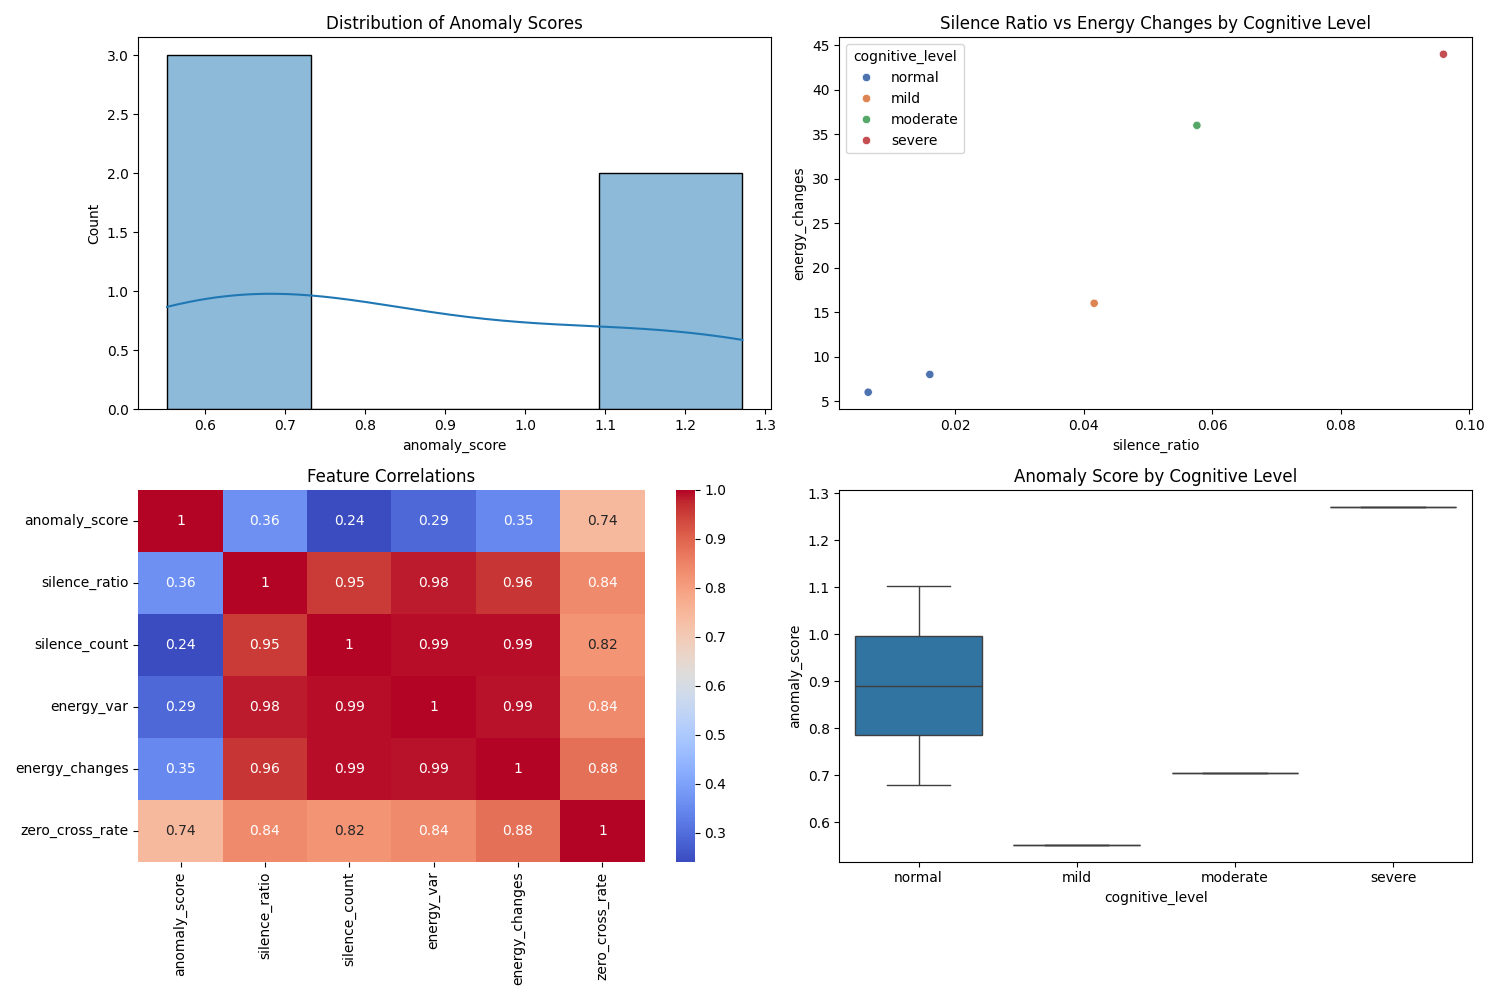

Values plotted in this chart, from the file beside it:
zero_cross_rate, rms_energy, spectral_centroid, spectral_bandwidth, spectral_rolloff, silence_ratio, silence_count, energy_var, energy_changes, mfcc1_mean, mfcc1_std, mfcc2_mean, mfcc2_std, mfcc3_mean, mfcc3_std, mfcc4_mean, mfcc4_std, mfcc5_mean, mfcc5_std, mfcc6_mean, mfcc6_std, mfcc7_mean, mfcc7_std, mfcc8_mean
0.08529, 0.4207, 656.5, 469.7, 1352, 0.016, 2, 0.008006, 8, -402.1, 73.99, 117, 22.61, 26.88, 9.633, -20.16, 5.215, -9.842, 5.691, 12.53, 4.691, 6.183, 1.959, -17.61
0.08739, 0.3948, 718.5, 559.4, 1418, 0.0416, 4, 0.01733, 16, -375.9, 111.1, 121.8, 33.96, 34.84, 13.32, -14.51, 4.838, -8.57, 4.56, 17.18, 5.55, 17.52, 6.08, -8.468
0.09622, 0.3584, 772.7, 676.1, 1464, 0.0576, 8, 0.02782, 36, -335.2, 136, 120.6, 46.89, 35.52, 16.91, -15.32, 8.091, -19.42, 9.517, 4.855, 4.632, 18.8, 7.716, 7.169
0.1043, 0.3189, 902.8, 807.9, 1666, 0.096, 9, 0.03541, 44, -307.1, 147.5, 114.8, 58.57, 45.8, 27.86, 2.244, 7.791, -14.69, 9.205, -4.96, 5.915, 10.94, 6.033, 14.97
0.09169, 0.428, 731.3, 521.8, 1506, 0.0064, 1, 0.005436, 6, -394.2, 73.11, 103.7, 14.13, 8.724, 4.472, -21.98, 6.288, 8.36, 3.706, 25.03, 3.531, -3.459, 1.086, -31.49
